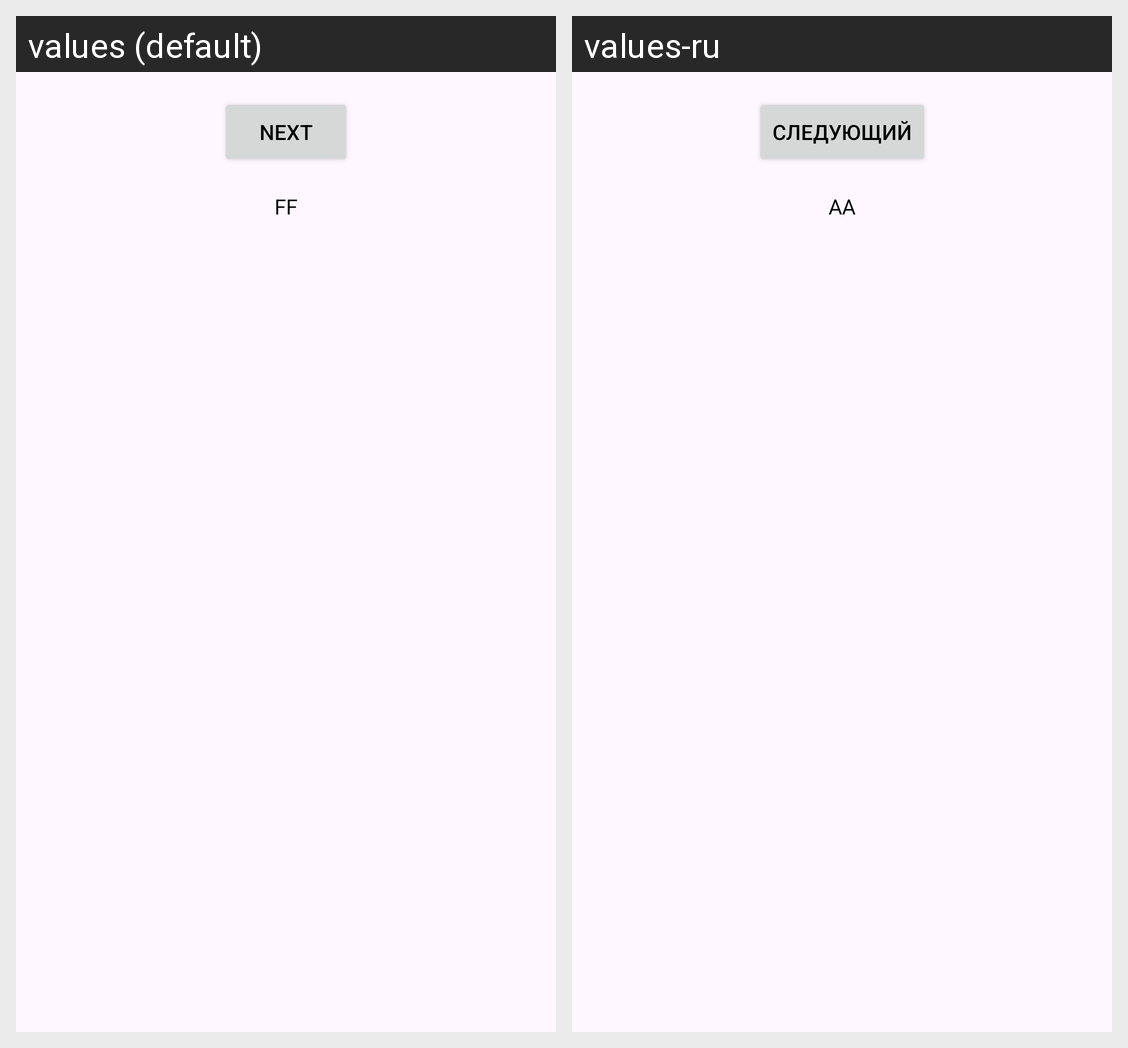

Strings drawn on this Android screen and how each of the app's shown locales translates them:
Android screen res/layout/fragment_popular.xml rendered under 2 locales, left to right: values (default), values-ru. Device: Nexus 5 (rendered at 1080×1920; each locale shown at half size, 540×960, under a caption strip naming it); theme Theme.Konvert.
Strings drawn on this screen, with the default value and each locale's value (text and hints the layout hard-codes, and strings that could not be matched under every locale, appear in the picture but are not listed):

next
  values: Next
  values-ru: Следующий

lorem_ipsum
  values: FF
  values-ru: АА
